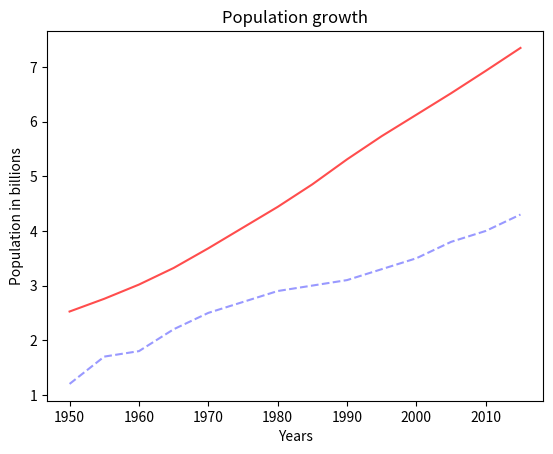

Generate this figure with matplotlib:
import matplotlib.pyplot as pyplot

years = [ 1950, 1955 ,1960 ,1965 ,1970 ,1975 ,1980 ,1985 ,1990 ,1995 ,2000 ,2005 ,2010 ,2015  ]
pops =  [ 2.525, 2.758, 3.018, 3.322, 3.682, 4.061, 4.440, 4.853, 5.310, 5.735, 6.127, 6.520, 6.930, 7.349]

deaths = [1.2, 1.7, 1.8, 2.2, 2.5, 2.7, 2.9, 3, 3.1, 3.3, 3.5, 3.8, 4, 4.3] # Completely made up

pyplot.plot(years, pops, color=(1, 0.3, 0.3))
pyplot.plot(years, deaths, '--', color=(0.6, 0.6, 1))

pyplot.ylabel("Population in billions")
pyplot.xlabel("Years")
pyplot.title("Population growth")

pyplot.show()